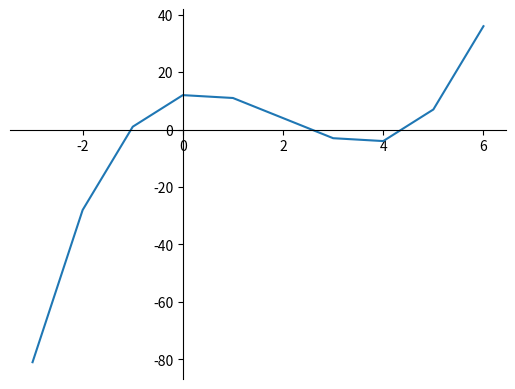

Here is the Python script that generated this plot:
#!/usr/bin/env python
# coding: utf-8

# ## f(x) = x^3 - 6x^2 + 4x + 12
# ### Определить корни
# ### Найти интервалы, на которых функция возрастает
# ### Найти интервалы, на которых функция убывает
# ### Построить график
# ### Вычислить вершину
# ### Определить промежутки, на котором f > 0
# ### Определить промежутки, на котором f < 0
# ### Оформить работу с заголовками в Markdown.

# In[1]:


from sympy import symbols, solve
import matplotlib.pyplot as plt
import matplotlib as mp1
from pylab import rcParams
rcParams ['figure.figsize']


# In[2]:


import numpy as np


# In[3]:


x = symbols ("x")
solve(x**3-6*x**2+4*x+12, x)


# In[4]:


solve(x**3-6*x**2+4*x+12, x, cubics=False)


# ### Применим библиотеку numpy

# In[5]:


np.roots ([1,-6,4,12])


# ### Определяем промежутки, на которых f>0 и f<0

# In[6]:


x1,x2,x3 = np.roots([1,-6,4,12])


# In[7]:


print(f'Функция больше нуля: (-inf; {round(x3, 4)}) & ({round(x2, 4)}; {round(x1, 4)})')
print(f'Функция меньше нуля: ({round(x3,4)}; {round(x2,4)}) & ({round(x1,4)}; + inf ')


# ### Строим график

# In[8]:


x=list(range(-3,7))
fx=[i**3-6*(i**2)+4*i+12 for i in x]


# In[9]:


plt.plot(x,fx)
ax = plt.gca()
ax.spines['left'].set_position('zero')
ax.spines['bottom'].set_position('zero')
ax.spines['top'].set_visible(False)
ax.spines['right'].set_visible(False)
plt.show


# ### Рассчитаем вершину

# In[10]:


np.polyder([1,-6,4,12])


# In[11]:


np.roots(np.polyder([1,-6,4,12]))


# In[12]:


max_point = np.roots(np.polyder([1,-6,4,12]))[1]
min_point = np.roots(np.polyder([1,-6,4,12]))[0]
max_point, min_point


# In[13]:


y_max_point = np.polyval([1,-6,4,12], max_point)
y_max_point


# In[14]:


y_min_point = np.polyval([1,-6,4,12], min_point)
y_min_point


# In[15]:


print(f'Точка максимума: {max_point, y_max_point}')
print(f'Точка миниммума: {min_point, y_min_point}')


# In[ ]:
